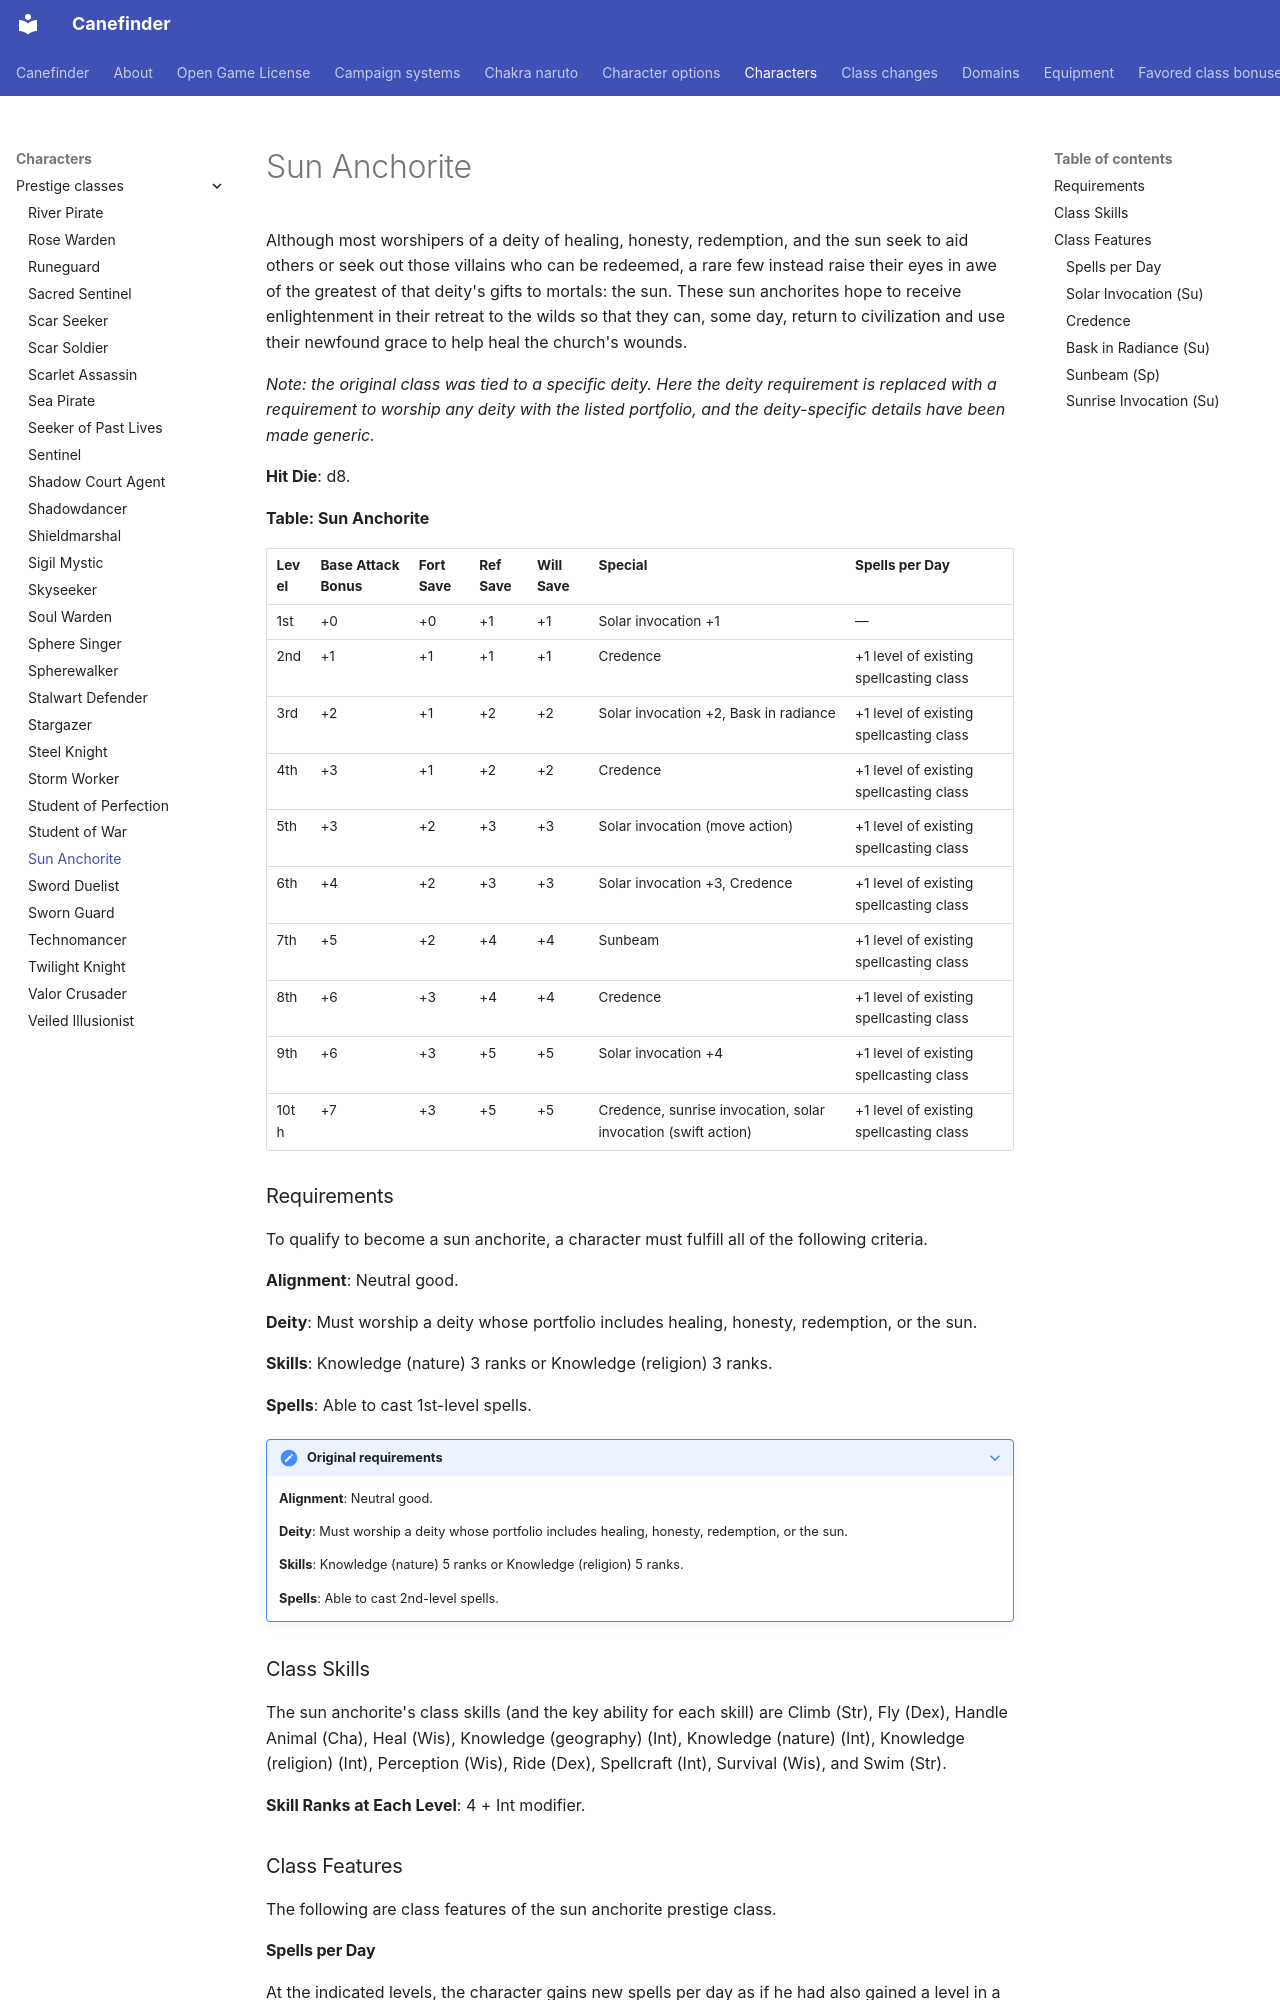

repository: canefinderhouserules/Canefinderhouserules · page: characters/prestige-classes/sun-anchorite/index.html · generator: mkdocs

# Sun Anchorite

Although most worshipers of a deity of healing, honesty, redemption, and the sun seek to aid others or seek out those villains who can be redeemed, a rare few instead raise their eyes in awe of the greatest of that deity's gifts to mortals: the sun. These sun anchorites hope to receive enlightenment in their retreat to the wilds so that they can, some day, return to civilization and use their newfound grace to help heal the church's wounds.

*Note: the original class was tied to a specific deity. Here the deity requirement is replaced with a requirement to worship any deity with the listed portfolio, and the deity-specific details have been made generic.*

**Hit Die**: d8.

**Table: Sun Anchorite**

| Level | Base Attack Bonus | Fort Save | Ref Save | Will Save | Special | Spells per Day |
|---|---|---|---|---|---|---|
| 1st | +0 | +0 | +1 | +1 | Solar invocation +1 | — |
| 2nd | +1 | +1 | +1 | +1 | Credence | +1 level of existing spellcasting class |
| 3rd | +2 | +1 | +2 | +2 | Solar invocation +2, Bask in radiance | +1 level of existing spellcasting class |
| 4th | +3 | +1 | +2 | +2 | Credence | +1 level of existing spellcasting class |
| 5th | +3 | +2 | +3 | +3 | Solar invocation (move action) | +1 level of existing spellcasting class |
| 6th | +4 | +2 | +3 | +3 | Solar invocation +3, Credence | +1 level of existing spellcasting class |
| 7th | +5 | +2 | +4 | +4 | Sunbeam | +1 level of existing spellcasting class |
| 8th | +6 | +3 | +4 | +4 | Credence | +1 level of existing spellcasting class |
| 9th | +6 | +3 | +5 | +5 | Solar invocation +4 | +1 level of existing spellcasting class |
| 10th | +7 | +3 | +5 | +5 | Credence, sunrise invocation, solar invocation (swift action) | +1 level of existing spellcasting class |

### Requirements

To qualify to become a sun anchorite, a character must fulfill all of the following criteria.

**Alignment**: Neutral good.

**Deity**: Must worship a deity whose portfolio includes healing, honesty, redemption, or the sun.

**Skills**: Knowledge (nature) 3 ranks or Knowledge (religion) 3 ranks.

**Spells**: Able to cast 1st-level spells.

??? note "Original requirements"

    **Alignment**: Neutral good.

    **Deity**: Must worship a deity whose portfolio includes healing, honesty, redemption, or the sun.

    **Skills**: Knowledge (nature) 5 ranks or Knowledge (religion) 5 ranks.

    **Spells**: Able to cast 2nd-level spells.

### Class Skills

The sun anchorite's class skills (and the key ability for each skill) are Climb (Str), Fly (Dex), Handle Animal (Cha), Heal (Wis), Knowledge (geography) (Int), Knowledge (nature) (Int), Knowledge (religion) (Int), Perception (Wis), Ride (Dex), Spellcraft (Int), Survival (Wis), and Swim (Str).

**Skill Ranks at Each Level**: 4 + Int modifier.

### Class Features

The following are class features of the sun anchorite prestige class.

#### Spells per Day

At the indicated levels, the character gains new spells per day as if he had also gained a level in a spellcasting class he belonged to before adding the prestige class. He doesn't, however, gain other benefits a character of that class would have gained, except for additional spells per day, spells known (if he is a spontaneous spellcaster), and an increased effective level of spellcasting. If a character had more than one spellcasting class before gaining this prestige class ability, he must decide to which class he adds the new level for purposes of determining spells per day.
